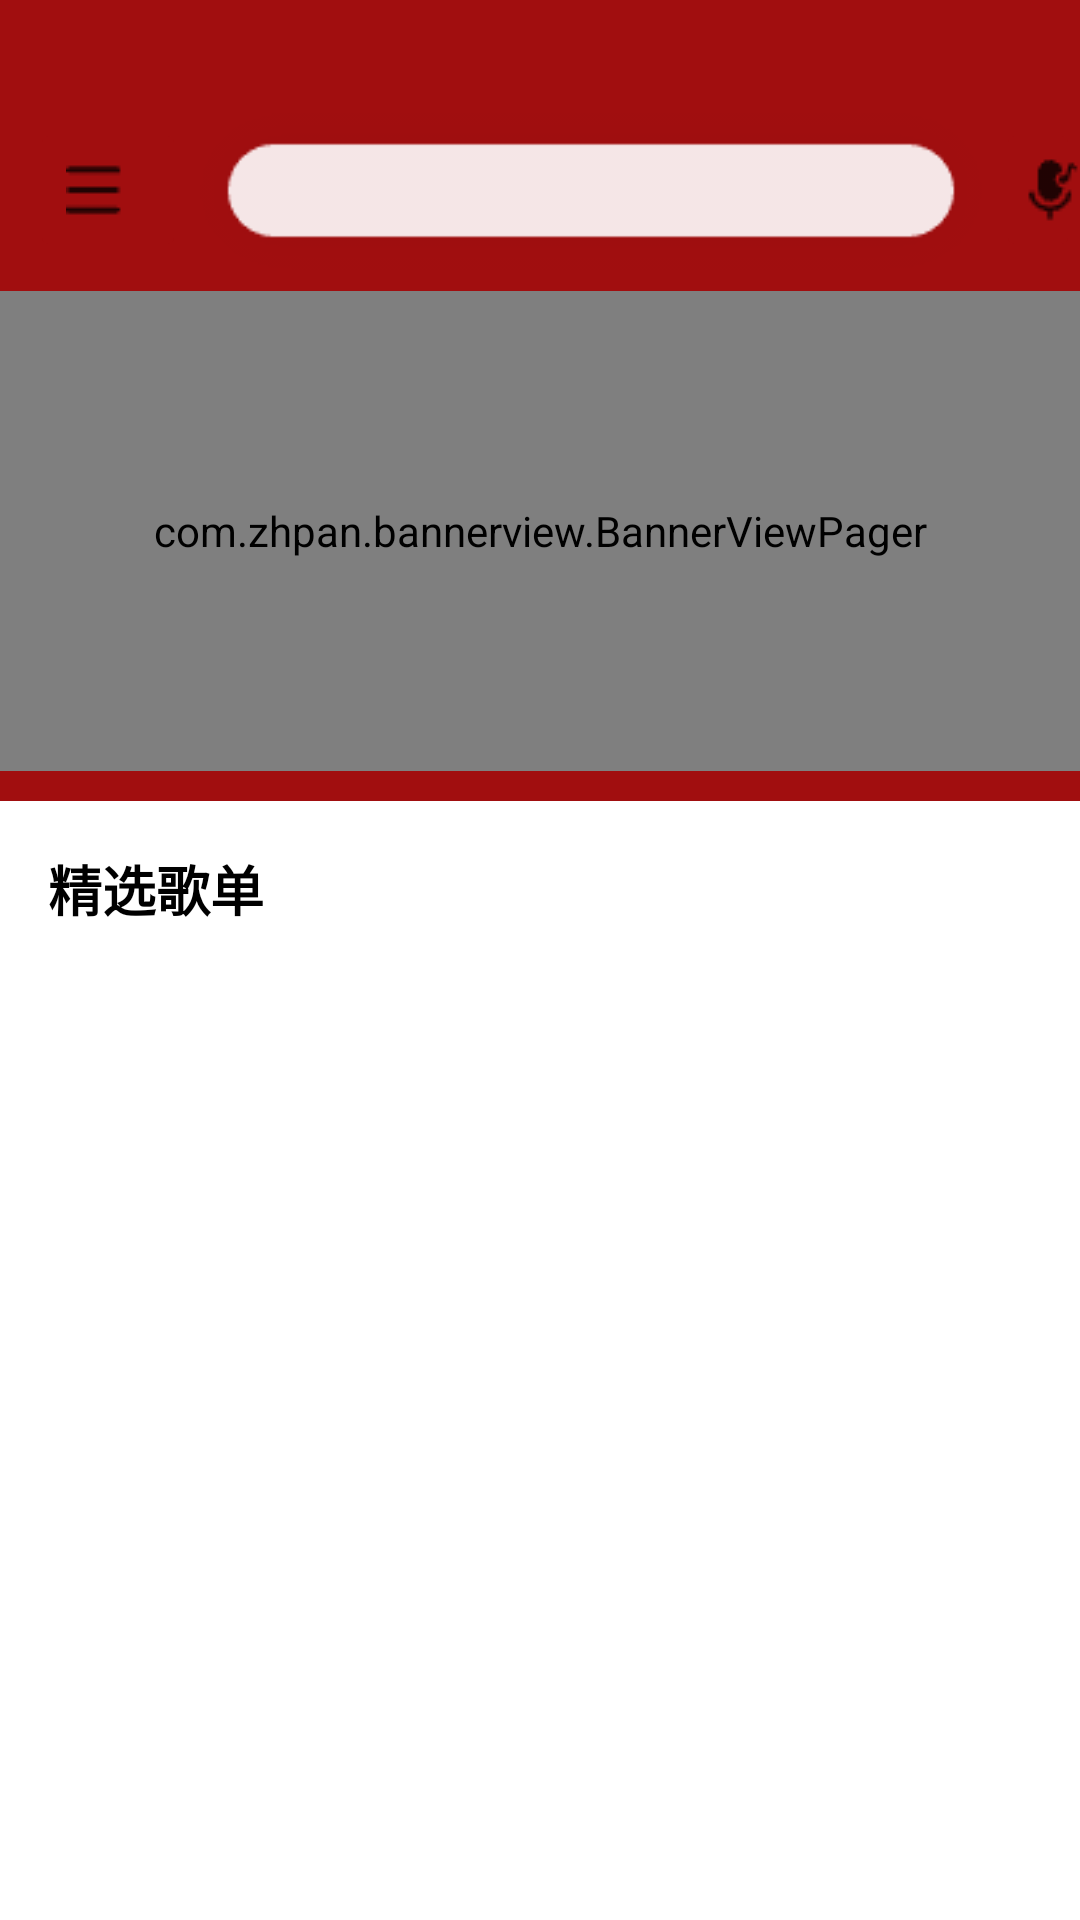

Write the Android layout XML for this screen, with the resource values it uses.
<!-- AndroidManifest.xml: application theme Theme.CloudMusic -->
<!-- res/layout/fragment_find.xml -->
<?xml version="1.0" encoding="utf-8"?>
<RelativeLayout xmlns:android="http://schemas.android.com/apk/res/android"
    xmlns:app="http://schemas.android.com/apk/res-auto"
    xmlns:tools="http://schemas.android.com/tools"
    android:layout_width="match_parent"
    android:layout_height="match_parent"
    tools:context=".ui.find.FindFragment">

    <LinearLayout
        android:id="@+id/linear1"
        android:layout_width="match_parent"
        android:layout_height="wrap_content"
        android:background="@color/darkred"
        android:orientation="vertical" >

        <LinearLayout
            android:layout_width="match_parent"
            android:layout_height="wrap_content"
            android:gravity="center_vertical"
            android:layout_marginTop="30dp"
            android:orientation="horizontal" >

            <ImageButton
                android:layout_width="wrap_content"
                android:layout_height="wrap_content"
                android:layout_marginLeft="10dp"
                android:src="@drawable/ic_searchmore"
                android:backgroundTint="@color/darkred" />

            <ImageView
                android:layout_width="270dp"
                android:layout_height="wrap_content"
                android:src="@drawable/ic_searcharea" />

            <ImageButton
                android:layout_width="wrap_content"
                android:layout_height="wrap_content"
                android:src="@drawable/ic_listen"
                android:backgroundTint="@color/darkred" />

        </LinearLayout>


        <com.zhpan.bannerview.BannerViewPager
            android:id="@+id/bannerViewPager"
            android:layout_width="match_parent"
            android:layout_height="160dp"
            android:layout_marginBottom="10dp" />

    </LinearLayout>



        <TextView
            android:id="@+id/textView4"
            android:layout_width="wrap_content"
            android:layout_height="wrap_content"
            android:layout_marginStart="16dp"
            android:layout_marginTop="16dp"
            android:layout_marginBottom="16dp"
            android:text="精选歌单"
            android:textColor="@color/black"
            android:textSize="18sp"
            android:textStyle="bold"
            android:layout_below="@id/linear1" />

        <androidx.recyclerview.widget.RecyclerView
            android:id="@+id/recommendPlayListRecyclerView"
            android:layout_below="@id/textView4"
            android:layout_width="match_parent"
            android:layout_height="wrap_content"
            android:layout_marginStart="8dp"
            android:layout_marginEnd="8dp" />

        <Space
            android:layout_below="@id/recommendPlayListRecyclerView"
            android:layout_width="0dp"
            android:layout_height="20dp" />




</RelativeLayout>
<!-- resources referenced by this layout -->
<resources>
  <color name="black">#FF000000</color>
  <color name="darkred">#A10E0F</color>
  <!-- drawable ic_listen: png bitmap (drawable, 328 bytes) -->
  <!-- drawable ic_searcharea: png bitmap (drawable, 1112 bytes) -->
  <!-- drawable ic_searchmore: png bitmap (drawable, 181 bytes) -->
  <style name="Theme.CloudMusic" parent="Theme.MaterialComponents.Light.NoActionBar">
          
          <item name="colorPrimary">@android:color/holo_red_dark</item>
          <item name="colorPrimaryDark">@android:color/holo_red_dark</item>
          <item name="colorAccent">@color/logored</item>
          <item name="android:windowTranslucentStatus">true</item>
          <item name="android:windowTranslucentNavigation">true</item>
          <item name="android:windowLightStatusBar" tools:targetApi="m">true</item>
          
  
          <item name="windowActionBar">false</item>
          <item name="windowNoTitle">true</item>
          <item name="android:windowFullscreen">true</item>
  
  
      </style>
  <color name="logored">#D81E06</color>
</resources>
